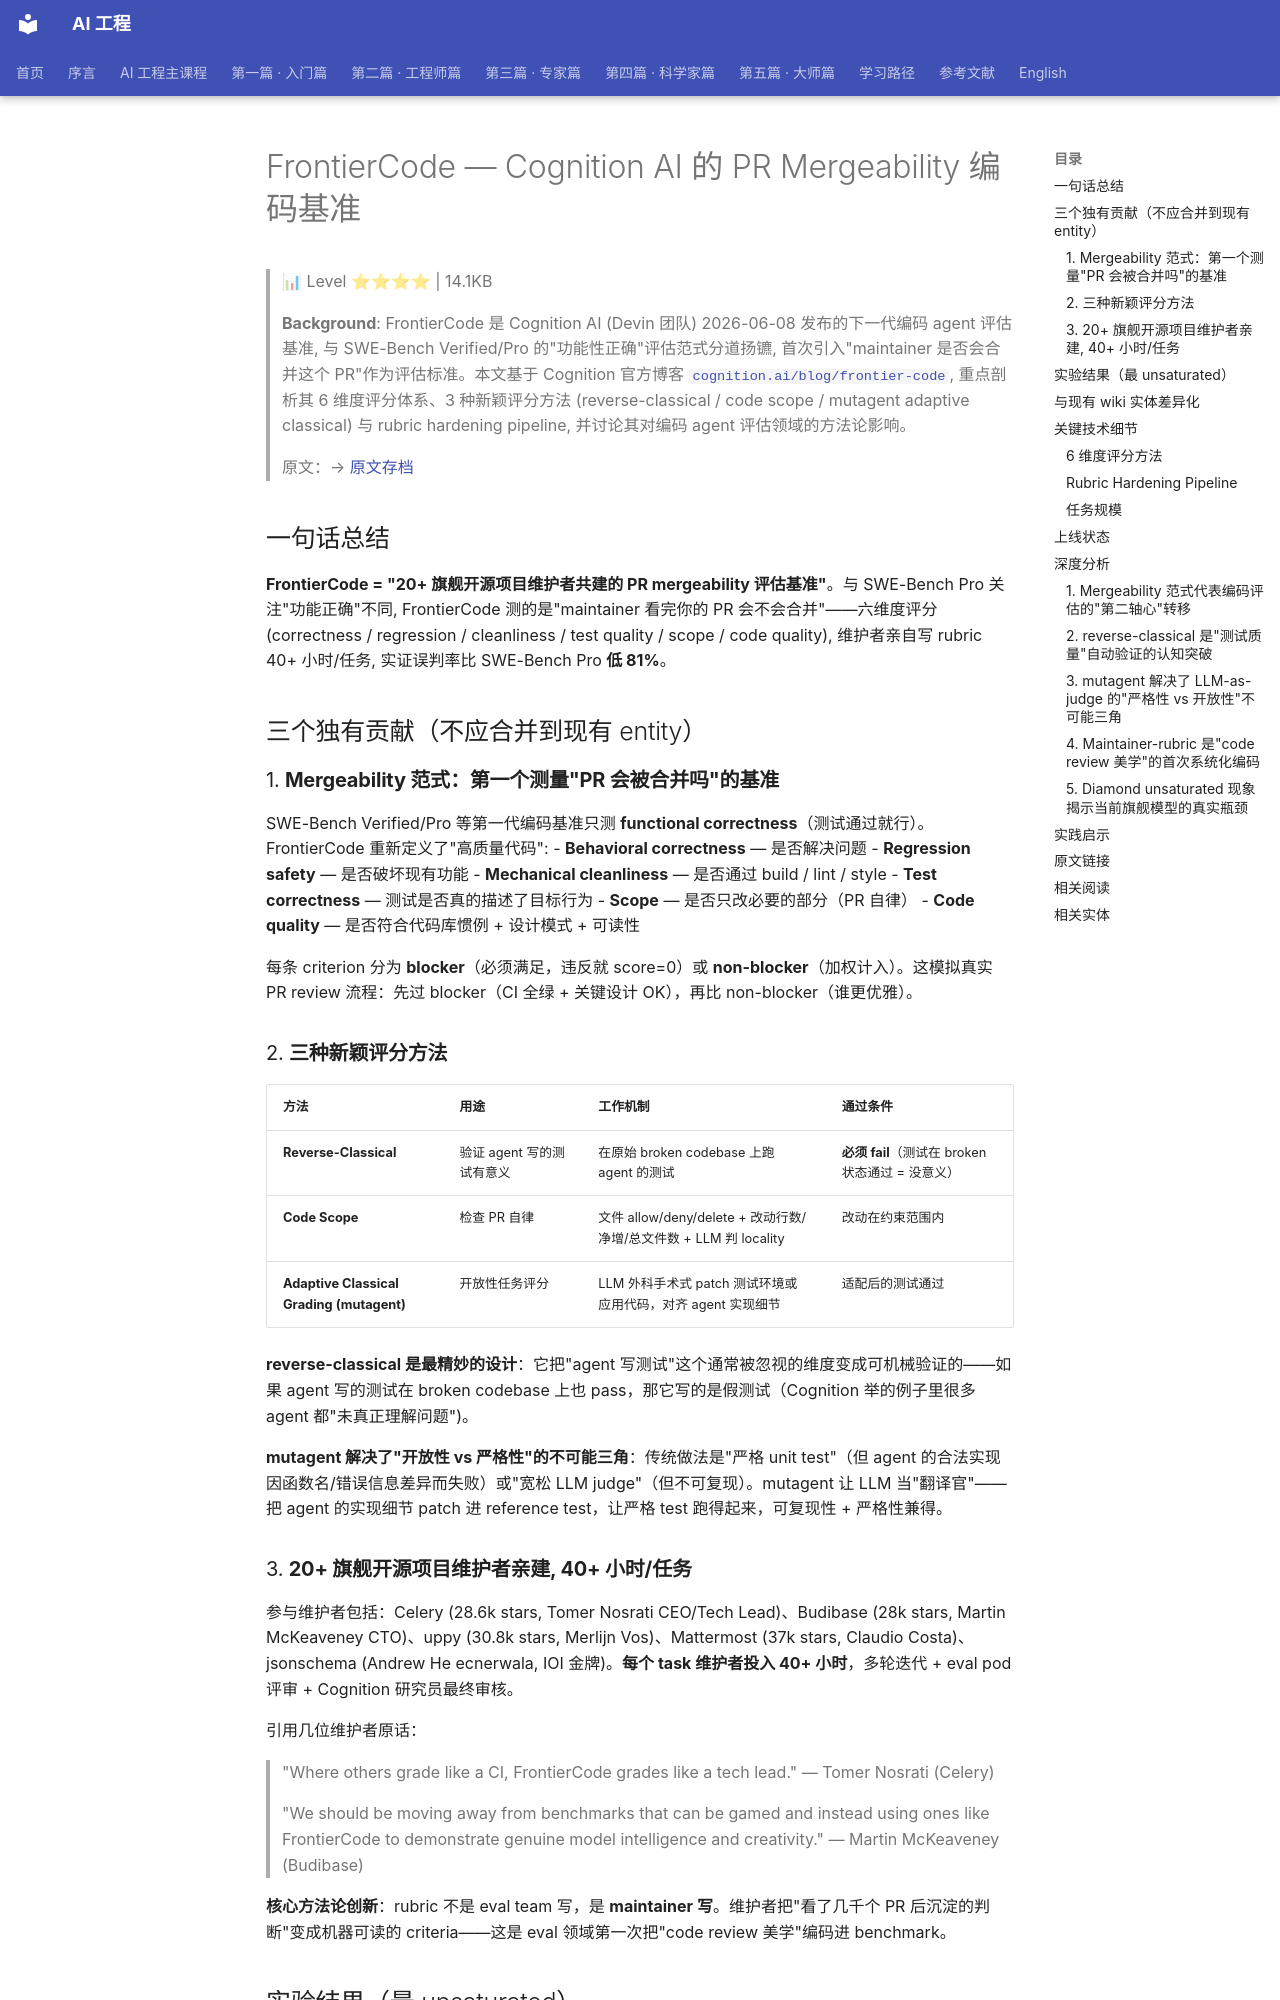

repository: QianJinGuo/wiki-book · page: ch01/395-frontiercode-cognition-ai-pr-mergeability.html · generator: mkdocs

# FrontierCode — Cognition AI 的 PR Mergeability 编码基准

> 📊 Level ⭐⭐⭐⭐ | 14.1KB

> **Background**: FrontierCode 是 Cognition AI (Devin 团队) 2026-06-08 发布的下一代编码 agent 评估基准, 与 SWE-Bench Verified/Pro 的"功能性正确"评估范式分道扬镳, 首次引入"maintainer 是否会合并这个 PR"作为评估标准。本文基于 Cognition 官方博客 [`cognition.ai/blog/frontier-code`](http://cognition.ai/blog/frontier-code), 重点剖析其 6 维度评分体系、3 种新颖评分方法 (reverse-classical / code scope / mutagent adaptive classical) 与 rubric hardening pipeline, 并讨论其对编码 agent 评估领域的方法论影响。
>
> 原文：→ [原文存档](http://cognition.ai/blog/frontier-code)

## 一句话总结

**FrontierCode = "20+ 旗舰开源项目维护者共建的 PR mergeability 评估基准"**。与 SWE-Bench Pro 关注"功能正确"不同, FrontierCode 测的是"maintainer 看完你的 PR 会不会合并"——六维度评分 (correctness / regression / cleanliness / test quality / scope / code quality), 维护者亲自写 rubric 40+ 小时/任务, 实证误判率比 SWE-Bench Pro **低 81%**。

## 三个独有贡献（不应合并到现有 entity）

### 1. **Mergeability 范式：第一个测量"PR 会被合并吗"的基准**

SWE-Bench Verified/Pro 等第一代编码基准只测 **functional correctness**（测试通过就行）。FrontierCode 重新定义了"高质量代码":
- **Behavioral correctness** — 是否解决问题
- **Regression safety** — 是否破坏现有功能
- **Mechanical cleanliness** — 是否通过 build / lint / style
- **Test correctness** — 测试是否真的描述了目标行为
- **Scope** — 是否只改必要的部分（PR 自律）
- **Code quality** — 是否符合代码库惯例 + 设计模式 + 可读性

每条 criterion 分为 **blocker**（必须满足，违反就 score=0）或 **non-blocker**（加权计入）。这模拟真实 PR review 流程：先过 blocker（CI 全绿 + 关键设计 OK），再比 non-blocker（谁更优雅）。

### 2. **三种新颖评分方法**

| 方法 | 用途 | 工作机制 | 通过条件 |
| --- | --- | --- | --- |
| **Reverse-Classical** | 验证 agent 写的测试有意义 | 在原始 broken codebase 上跑 agent 的测试 | **必须 fail**（测试在 broken 状态通过 = 没意义） |
| **Code Scope** | 检查 PR 自律 | 文件 allow/deny/delete + 改动行数/净增/总文件数 + LLM 判 locality | 改动在约束范围内 |
| **Adaptive Classical Grading (mutagent)** | 开放性任务评分 | LLM 外科手术式 patch 测试环境或应用代码，对齐 agent 实现细节 | 适配后的测试通过 |

**reverse-classical 是最精妙的设计**：它把"agent 写测试"这个通常被忽视的维度变成可机械验证的——如果 agent 写的测试在 broken codebase 上也 pass，那它写的是假测试（Cognition 举的例子里很多 agent 都"未真正理解问题")。

**mutagent 解决了"开放性 vs 严格性"的不可能三角**：传统做法是"严格 unit test"（但 agent 的合法实现因函数名/错误信息差异而失败）或"宽松 LLM judge"（但不可复现）。mutagent 让 LLM 当"翻译官"——把 agent 的实现细节 patch 进 reference test，让严格 test 跑得起来，可复现性 + 严格性兼得。
